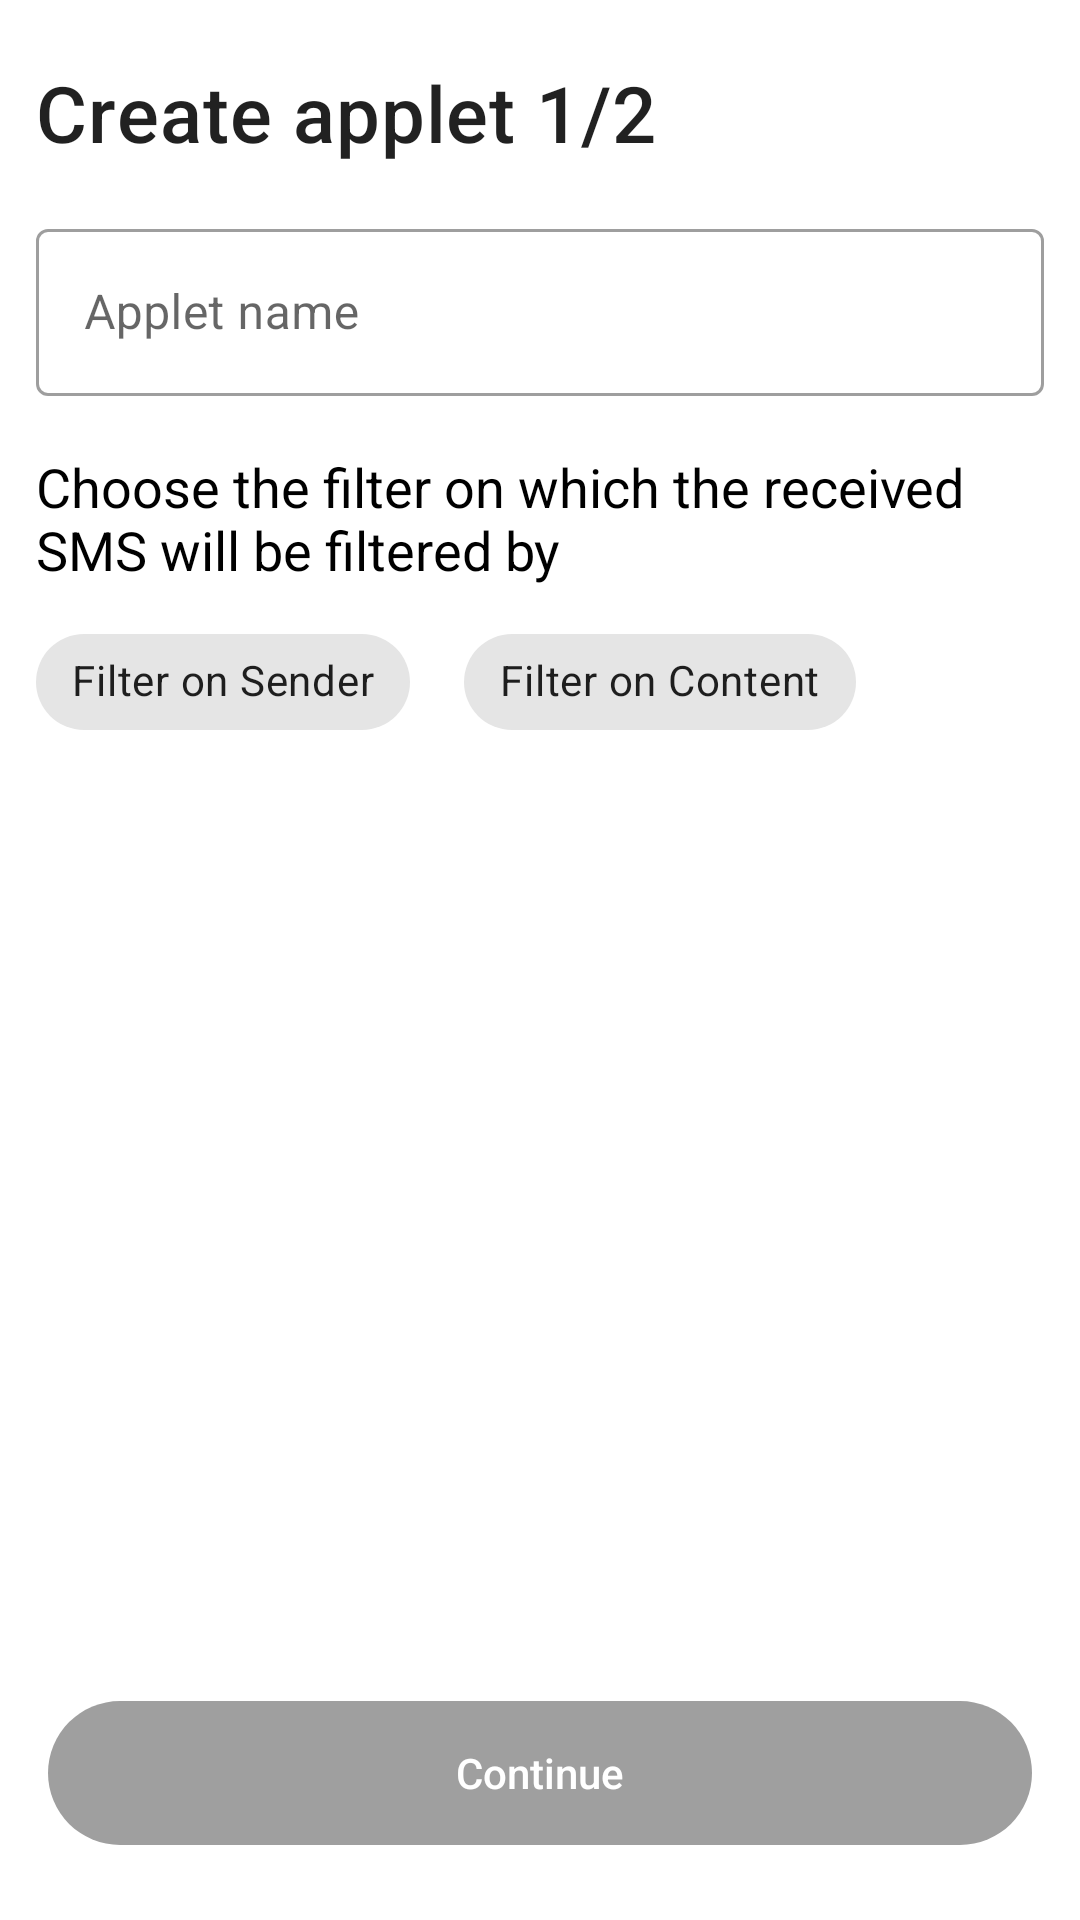

Android layout source for this screen:
<!-- AndroidManifest.xml: application theme Theme.SmsPipe -->
<!-- res/layout/fragment_create_filter.xml -->
<?xml version="1.0" encoding="utf-8"?>
<androidx.constraintlayout.widget.ConstraintLayout xmlns:android="http://schemas.android.com/apk/res/android"
    xmlns:app="http://schemas.android.com/apk/res-auto"
    xmlns:tools="http://schemas.android.com/tools"
    android:id="@+id/bottomSheetBiometric"
    android:layout_width="match_parent"
    android:layout_height="match_parent">

    <TextView
        android:id="@+id/screen_title"
        android:layout_width="0dp"
        android:layout_height="wrap_content"
        android:layout_marginStart="12dp"
        android:layout_marginTop="20dp"
        android:layout_marginEnd="12dp"
        android:text="Create applet 1/2"
        android:textAppearance="?attr/textAppearanceHeadline6"
        android:textSize="26sp"
        android:maxLines="1"
        android:ellipsize="end"
        app:layout_constraintStart_toStartOf="parent"
        app:layout_constraintEnd_toEndOf="parent"
        app:layout_constraintTop_toTopOf="parent"
        tools:ignore="HardcodedText" />

    
    <androidx.core.widget.NestedScrollView
        android:id="@+id/scroll_container"
        android:layout_width="0dp"
        android:layout_height="0dp"
        android:fillViewport="true"
        app:layout_constraintStart_toStartOf="parent"
        app:layout_constraintEnd_toEndOf="parent"
        app:layout_constraintTop_toBottomOf="@id/screen_title"
        app:layout_constraintBottom_toTopOf="@id/validate_btn">

        <androidx.constraintlayout.widget.ConstraintLayout
            android:layout_width="match_parent"
            android:layout_height="wrap_content">

            <com.google.android.material.textfield.TextInputLayout
                android:id="@+id/applet_name_layout"
                style="@style/Widget.MaterialComponents.TextInputLayout.OutlinedBox"
                android:layout_width="0dp"
                android:layout_height="wrap_content"
                android:layout_marginHorizontal="12dp"
                android:layout_marginTop="16dp"
                android:focusableInTouchMode="true"
                android:hint="@string/applet_name_hint"
                android:visibility="visible"
                app:layout_constraintStart_toStartOf="parent"
                app:layout_constraintEnd_toEndOf="parent"
                app:layout_constraintTop_toTopOf="parent"
                tools:visibility="visible">

                <com.google.android.material.textfield.TextInputEditText
                    android:id="@+id/applet_name"
                    android:layout_width="match_parent"
                    android:layout_height="match_parent"
                    android:drawablePadding="10dp"
                    android:imeOptions="actionDone"
                    android:inputType="textShortMessage" />
            </com.google.android.material.textfield.TextInputLayout>

            <TextView
                android:id="@+id/choose_filter_description"
                android:layout_width="0dp"
                android:layout_height="wrap_content"
                android:layout_marginHorizontal="12dp"
                android:layout_marginVertical="18dp"
                android:text="Choose the filter on which the received SMS will be filtered by"
                android:textColor="@color/black"
                android:textSize="18sp"
                android:maxLines="3"
                android:ellipsize="end"
                app:layout_constraintStart_toStartOf="parent"
                app:layout_constraintEnd_toEndOf="parent"
                app:layout_constraintTop_toBottomOf="@id/applet_name_layout" />

            <com.google.android.material.chip.ChipGroup
                android:id="@+id/chip_group_filter"
                android:layout_width="0dp"
                android:layout_height="wrap_content"
                android:layout_marginStart="12dp"
                android:layout_marginTop="8dp"
                android:layout_marginEnd="12dp"
                app:chipSpacingHorizontal="18dp"
                app:layout_constraintEnd_toEndOf="parent"
                app:layout_constraintStart_toStartOf="parent"
                app:layout_constraintTop_toBottomOf="@id/choose_filter_description"
                app:singleSelection="false">

                <com.google.android.material.chip.Chip
                    android:id="@+id/chip_number_filter"
                    style="@style/MyApp.chip"
                    android:layout_width="wrap_content"
                    android:layout_height="wrap_content"
                    android:text="@string/by_sender_title"
                    app:chipIcon="@drawable/ic_phone"
                    app:chipIconVisible="true" />

                <com.google.android.material.chip.Chip
                    android:id="@+id/chip_sms_content_filter"
                    style="@style/MyApp.chip"
                    android:layout_width="wrap_content"
                    android:layout_height="wrap_content"
                    android:text="@string/content_of_the_sms"
                    app:chipIcon="@drawable/ic_sms"
                    app:chipIconVisible="true" />
            </com.google.android.material.chip.ChipGroup>

            <TextView
                android:id="@+id/tv_phone_number_description"
                android:layout_width="0dp"
                android:layout_height="wrap_content"
                android:layout_marginHorizontal="12dp"
                android:layout_marginTop="20dp"
                android:text="@string/phone_number_filter_description"
                android:maxLines="3"
                android:ellipsize="end"
                android:visibility="gone"
                app:layout_constraintStart_toStartOf="parent"
                app:layout_constraintEnd_toEndOf="parent"
                app:layout_constraintTop_toBottomOf="@id/chip_group_filter"
                tools:visibility="visible" />

            <com.google.android.material.textfield.TextInputLayout
                android:id="@+id/sender_number_input"
                style="@style/Widget.MaterialComponents.TextInputLayout.OutlinedBox"
                android:layout_width="0dp"
                android:layout_height="wrap_content"
                android:layout_marginHorizontal="12dp"
                android:layout_marginTop="8dp"
                android:animateLayoutChanges="true"
                android:focusableInTouchMode="true"
                android:hint="@string/phone_number_title"
                android:inputType="number"
                android:visibility="gone"
                app:layout_constraintStart_toStartOf="parent"
                app:layout_constraintEnd_toEndOf="parent"
                app:layout_constraintTop_toBottomOf="@id/tv_phone_number_description"
                tools:visibility="visible">

                <com.google.android.material.textfield.TextInputEditText
                    android:id="@+id/sender_phone_number"
                    android:layout_width="match_parent"
                    android:layout_height="match_parent"
                    android:drawableStart="@drawable/ic_phone"
                    android:drawablePadding="10dp"
                    android:imeOptions="actionDone"
                    android:inputType="textShortMessage" />
            </com.google.android.material.textfield.TextInputLayout>

            <TextView
                android:id="@+id/tv_sms_content_description"
                android:layout_width="0dp"
                android:layout_height="wrap_content"
                android:layout_marginHorizontal="12dp"
                android:layout_marginTop="28dp"
                android:text="@string/sms_content_description"
                android:maxLines="3"
                android:ellipsize="end"
                android:visibility="gone"
                app:layout_constraintStart_toStartOf="parent"
                app:layout_constraintEnd_toEndOf="parent"
                app:layout_constraintTop_toBottomOf="@id/sender_number_input"
                tools:visibility="visible" />

            <com.google.android.material.textfield.TextInputLayout
                android:id="@+id/sms_content_input"
                style="@style/Widget.MaterialComponents.TextInputLayout.OutlinedBox"
                android:layout_width="0dp"
                android:layout_height="wrap_content"
                android:layout_marginHorizontal="12dp"
                android:layout_marginTop="8dp"
                android:layout_marginBottom="16dp"
                android:focusableInTouchMode="true"
                android:hint="@string/sms_content_hint"
                android:visibility="gone"
                app:layout_constraintEnd_toEndOf="parent"
                app:layout_constraintStart_toStartOf="parent"
                app:layout_constraintTop_toBottomOf="@id/tv_sms_content_description"
                tools:visibility="visible">

                <com.google.android.material.textfield.TextInputEditText
                    android:id="@+id/sender_sms_content"
                    android:layout_width="match_parent"
                    android:layout_height="match_parent"
                    android:drawableStart="@drawable/ic_sms"
                    android:drawablePadding="10dp"
                    android:imeOptions="actionDone"
                    android:inputType="textLongMessage" />
            </com.google.android.material.textfield.TextInputLayout>

        </androidx.constraintlayout.widget.ConstraintLayout>
    </androidx.core.widget.NestedScrollView>

    
    <Button
        android:id="@+id/validate_btn"
        android:layout_width="0dp"
        android:layout_height="wrap_content"
        android:layout_gravity="center"
        android:layout_marginHorizontal="16dp"
        android:layout_marginBottom="25dp"
        android:background="@drawable/rounded_corner"
        android:enabled="false"
        android:text="Continue"
        android:textAllCaps="false"
        android:textColor="@android:color/white"
        app:layout_constraintBottom_toBottomOf="parent"
        app:layout_constraintEnd_toEndOf="parent"
        app:layout_constraintStart_toStartOf="parent" />
</androidx.constraintlayout.widget.ConstraintLayout>
<!-- resources referenced by this layout -->
<resources>
  <color name="black">#FF000000</color>
  <!-- drawable rounded_corner (drawable) -->
  <shape xmlns:android="http://schemas.android.com/apk/res/android"
      android:shape="rectangle">
  
      <solid android:color="@color/bottom_sheet_bar" />
      <corners android:radius="32dp" />
  
  </shape>
  <string name="applet_name_hint">Applet name</string>
  <string name="by_sender_title">Filter on Sender</string>
  <string name="content_of_the_sms">Filter on Content</string>
  <string name="phone_number_filter_description">Phone number of the sender, every time an sms received with phone number , the filter will be triggered</string>
  <string name="phone_number_title">phone number</string>
  <string name="sms_content_description">Each time an sms received contains the text entered below the filter will be triggered</string>
  <string name="sms_content_hint">sms content</string>
  <style name="MyApp.chip" parent="Widget.MaterialComponents.Chip.Filter">
          <item name="chipBackgroundColor">@color/bg_chip_state_list</item>
          <item name="checkedIconEnabled">false</item>
          <item name="checkedIcon">@null</item>
      </style>
  <style name="Theme.SmsPipe" parent="Theme.MaterialComponents.Light.DarkActionBar">
         <item name="colorPrimary">@color/colorPrimary</item>
         <item name="colorPrimaryVariant">@color/colorPrimaryVariant</item>
         <item name="colorOnPrimary">@color/colorOnPrimary</item>
         
         <item name="colorSecondary">@color/colorSecondary</item>
         <item name="colorSecondaryVariant">@color/colorSecondaryVariant</item>
         <item name="colorOnSecondary">@color/colorOnSecondary</item>
  
         
         <item name="windowNoTitle">true</item>
         <item name="windowActionBar">true</item>
         <item name="android:statusBarColor">@color/bar_status_color</item>
         <item name="android:windowLightStatusBar">true</item>
  
      </style>
  <color name="bottom_sheet_bar">#9F9F9F</color>
  <color name="colorPrimary">#000000</color>
  <color name="colorPrimaryVariant">#0B0B0B</color>
  <color name="colorOnPrimary">#EEEEEE</color>
  <color name="colorSecondary">#A5D6A7</color>
  <color name="colorSecondaryVariant">#005B9F</color>
  <color name="colorOnSecondary">#81D4FA</color>
  <color name="bar_status_color">#74B0D7EA</color>
</resources>
